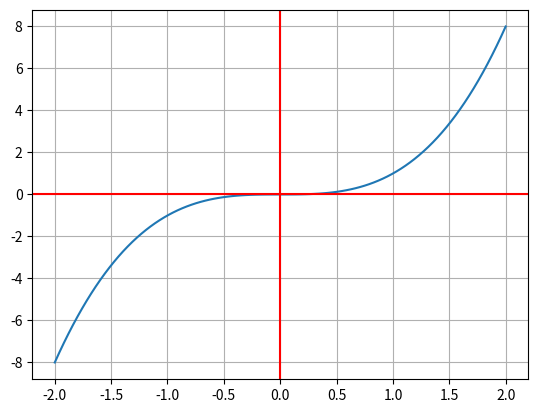

Generate this figure with matplotlib:
import matplotlib.pyplot as plt
import numpy as np

#Esta es la funcion algebraica polinomial
def f(x):
  #Estamos regresando la funcion polinomica
  return x**3

#esto es cuantos puntos tendra nuestro vector -Funcion-Polinomica
n = 100
#esta es la variable independiente 
#np.lispace es un vector que nos genera una serie de puntos en un rango
#(-1, 5,) esto es para ver cual sera el punnto de partida y de llegada, -1 es el punto de partida y 5 es donde termina el vector
#(num=res) estos son cuantos puntos tiene nuestro vector, num es el parametro que lo define
x = np.linspace(-2,  2, num=n)
#Estamos pasando los valores a nuestro funcion
y = f(x)
#Estamos graficando nuestra funcion lineal, matplotlib estamos usando esta libreria
#fig es para optener la figura
#ax es para optener los eje de la grafica que estamos haciendo
#plt es la funcion matplotlib, subplots() es para que se pueda graficar
fig, ax = plt.subplots()
#En esta parte porfin estamos graficando
#ax.plot es para graficar
#(x, y) la grafica nos pide el dominio de la funcion que es el "x", y nos pide la funcion que es la "y"
ax.plot(x, y)
#Esto es para cuadricular el plano carteciano
ax.grid()
#Esto es para poner lineas al plano, en este claso estamos poniendo una linea en horizontal
#ax es para graficar
#axhline es para graficar la linea horizontal que es la linea de la "X" en un plano carteciano
#y = 0 es para que la linea se pongo en el eje de y = 0 por que en ese lugar se encuanta el eje de las x
#color es para ponerle un color a la linea, r es rojo
ax.axhline(y = 0, color="r")
#Esto es para poner lineas al plano, en este claso estamos poniendo una linea en vertical
#ax es para graficar
#axvline es para graficar la linea vertical que es la linea de la "Y" en un plano carteciano
#x = 0 es para que la linea se pongo en el eje de x = 0 por que en ese lugar se encuanta el eje de las y
#color es para ponerle un color a la linea, r es rojo
ax.axvline(x = 0, color="r")